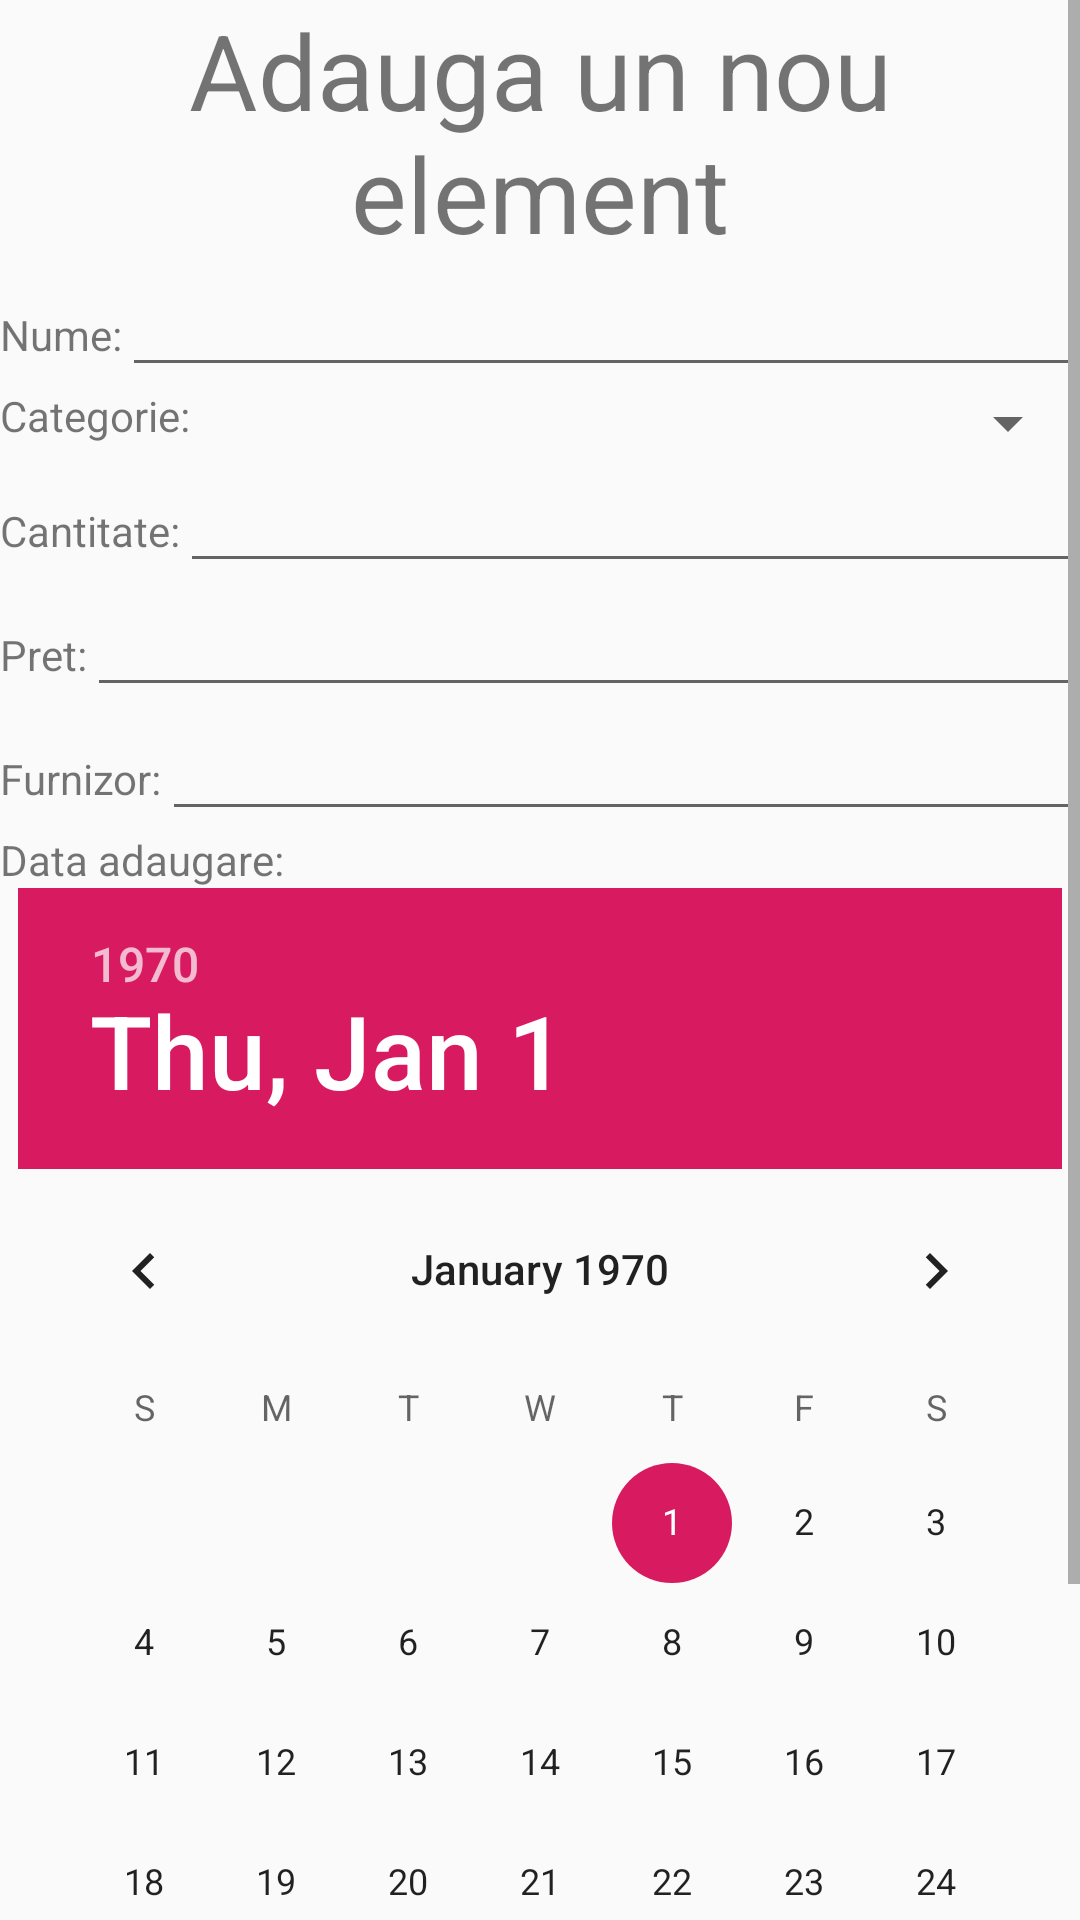

The Android layout XML behind this screen, and the referenced resources:
<!-- AndroidManifest.xml: application theme AppTheme -->
<!-- res/layout/activity_adauga.xml -->
<?xml version="1.0" encoding="utf-8"?>

<LinearLayout xmlns:android="http://schemas.android.com/apk/res/android"
    xmlns:app="http://schemas.android.com/apk/res-auto"
    xmlns:tools="http://schemas.android.com/tools"
    android:layout_width="match_parent"
    android:layout_height="match_parent"
    tools:context=".Adauga"
    android:orientation="vertical">
    <ScrollView
        android:layout_width="match_parent"
        android:layout_height="match_parent">

        <LinearLayout
            android:layout_width="match_parent"
            android:layout_height="match_parent"
            android:orientation="vertical">
            <TextView
                android:layout_width="match_parent"
                android:layout_height="wrap_content"
                android:id="@+id/titluID"
                android:textAlignment="center"
                android:textSize="35sp"
                android:text="@string/adauga_un_nou_element">

            </TextView>
            <LinearLayout
                android:layout_width="match_parent"
                android:layout_height="wrap_content">
                <TextView
                    android:layout_width="wrap_content"
                    android:layout_height="wrap_content"
                    android:text="@string/nume">

                </TextView>
                <EditText
                    android:layout_width="match_parent"
                    android:layout_height="wrap_content"
                    android:id="@+id/ETnume"/>

            </LinearLayout>
            <LinearLayout
                android:layout_width="match_parent"
                android:layout_height="wrap_content">
                <TextView
                    android:layout_width="wrap_content"
                    android:layout_height="wrap_content"
                    android:text="@string/categorie">

                </TextView>
                <Spinner
                    android:layout_width="match_parent"
                    android:layout_height="wrap_content"
                    android:id="@+id/spinnerSelect"
                    android:spinnerMode="dropdown">

                </Spinner>
            </LinearLayout>

            <LinearLayout
                android:layout_width="match_parent"
                android:layout_height="wrap_content">
                <TextView
                    android:layout_width="wrap_content"
                    android:layout_height="wrap_content"
                    android:text="@string/cantitate">

                </TextView>
                <EditText
                    android:layout_width="match_parent"
                    android:layout_height="wrap_content"
                    android:id="@+id/ETcantitate"/>
            </LinearLayout>

            <LinearLayout
                android:layout_width="match_parent"
                android:layout_height="wrap_content">
                <TextView
                    android:layout_width="wrap_content"
                    android:layout_height="wrap_content"
                    android:text="@string/pret">

                </TextView>
                <EditText
                    android:layout_width="match_parent"
                    android:layout_height="wrap_content"
                    android:id="@+id/ETpret"/>

            </LinearLayout>
            <LinearLayout
                android:layout_width="match_parent"
                android:layout_height="wrap_content">
                <TextView
                    android:layout_width="wrap_content"
                    android:layout_height="wrap_content"
                    android:text="@string/furnizor">

                </TextView>
                <EditText
                    android:layout_width="match_parent"
                    android:layout_height="wrap_content"
                    android:id="@+id/ETfurnizor"/>

            </LinearLayout>
            <LinearLayout
                android:layout_width="match_parent"
                android:layout_height="wrap_content">
                <TextView
                    android:layout_width="wrap_content"
                    android:layout_height="wrap_content"
                    android:text="@string/data_adaugare"
                    android:id="@+id/TVdata">

                </TextView>
            </LinearLayout>
            <DatePicker
                android:id="@+id/dpID"
                android:layout_width="wrap_content"
                android:layout_height="wrap_content"
                android:layout_gravity="center"></DatePicker>

            <LinearLayout
                android:layout_width="match_parent"
                android:layout_height="match_parent"
                android:orientation="horizontal"
                android:gravity="center">
                <Button
                    android:layout_width="wrap_content"
                    android:layout_height="wrap_content"
                    android:text="@string/ok"
                    android:id="@+id/BTNIdOk">
                </Button>
                <Button
                    android:layout_width="wrap_content"
                    android:layout_height="wrap_content"
                    android:text="@string/cancel"
                    android:id="@+id/BTNIdCancel"
                    android:onClick="cancelAdaugare"></Button>
            </LinearLayout>

        </LinearLayout>






    </ScrollView>

</LinearLayout>
<!-- resources referenced by this layout -->
<resources>
  <string name="adauga_un_nou_element">Adauga un nou element</string>
  <string name="cancel">Cancel</string>
  <string name="cantitate">Cantitate:</string>
  <string name="categorie">Categorie:</string>
  <string name="data_adaugare">Data adaugare:</string>
  <string name="furnizor">Furnizor:</string>
  <string name="nume">Nume:</string>
  <string name="ok">Ok</string>
  <string name="pret">Pret:</string>
  <style name="AppTheme" parent="Theme.AppCompat.Light.NoActionBar">
          <item name="android:windowDisablePreview">true</item>
          
          <item name="colorPrimary">@color/colorPrimary</item>
          <item name="colorPrimaryDark">@color/colorPrimaryDark</item>
          <item name="colorAccent">@color/colorAccent</item>
      </style>
  <color name="colorPrimary">#46a7ab</color>
  <color name="colorPrimaryDark">#00574B</color>
  <color name="colorAccent">#D81B60</color>
</resources>
